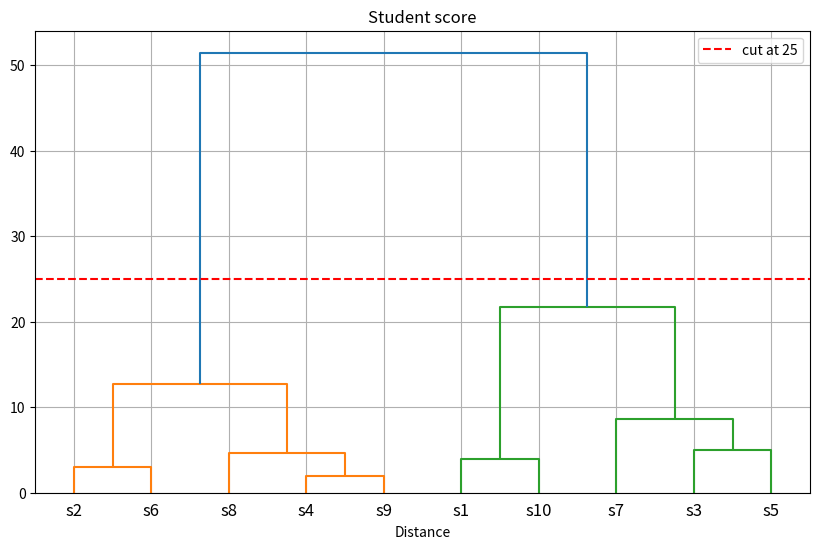
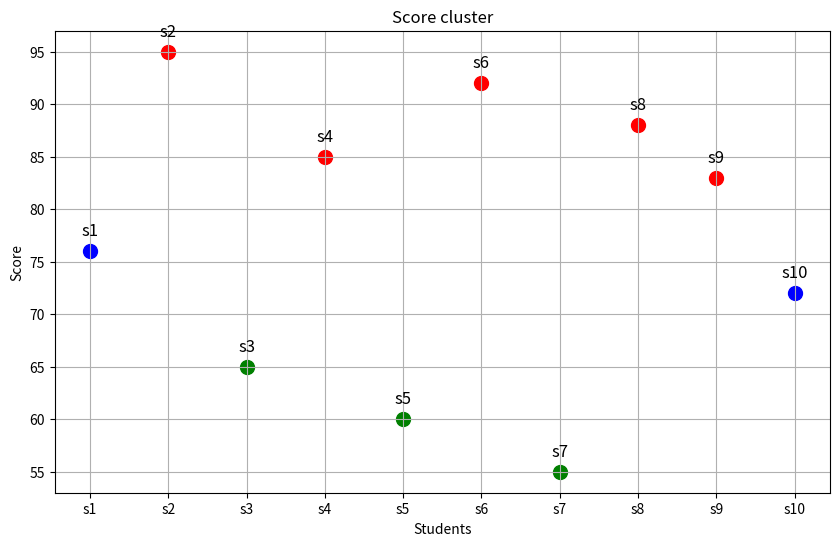

Python code for these plots, in order:
# 계층적 군집분석
# 학생 10명의 시험점수 사용

import numpy as np
import matplotlib.pyplot as plt
from scipy.cluster.hierarchy import linkage, dendrogram, fcluster

students = ['s1','s2','s3','s4','s5','s6','s7','s8','s9','s10']
scores = np.array([76,95,65,85,60,92,55,88,83,72]).reshape(-1, 1)
print('점수 : ', scores)

linked = linkage(scores, method='ward')

# 시각화
plt.figure(figsize=(10,6))
dendrogram(linked, labels=students)
plt.title('Student score')
plt.xlabel('Studentes')
plt.xlabel('Distance')
plt.axhline(y=25, color='red', linestyle='--', label='cut at 25')
plt.legend()
plt.grid(True)
plt.show()

# 군집 3개로 나누기
clusters = fcluster(linked, t=3, criterion='maxclust')
print('학생자료 군집결과')
for stu, cluster in zip(students, clusters):
    print(f'{stu} : cluster {cluster}')

# 군집별로 점수와 이름 확인
cluster_info = {}
for student, cluster, score in zip(students, clusters, scores.flatten()):
    if cluster not in cluster_info:
        cluster_info[cluster] = {"students":[], "scores":[]}
    cluster_info[cluster]["students"].append(student)
    cluster_info[cluster]["scores"].append(score)

print(cluster_info)

print('군집별로 평균점수와 이름 확인')
for cluster_id, info in sorted(cluster_info.items()):
    avg_score = np.mean(info["scores"])
    student_list = ", ".join(info["students"])
    print(f"Cluster {cluster_id}:평균 점수={avg_score:.2f}, 학생들={student_list}")

# 군집별 Scatter plot
x_positions = np.arange(len(students))
y_scores = scores. ravel()
colors = {1:'red', 2:'blue', 3:'green'}
plt.figure(figsize=(10, 6))
for i, (x, y, cluster) in enumerate(zip(x_positions, y_scores, clusters)):
    plt.scatter(x, y, color=colors[cluster], s=100)
    plt.text(x, y + 1.5, students[i], fontsize=12, ha='center')

plt.xticks(x_positions, students)
plt.xlabel('Students')
plt.ylabel('Score')
plt.title('Score cluster')
plt.grid(True)
plt.show()
# 성적 그룹 분석, 고객 등급 분류, 사용자 행동 패턴 등을 군집화
